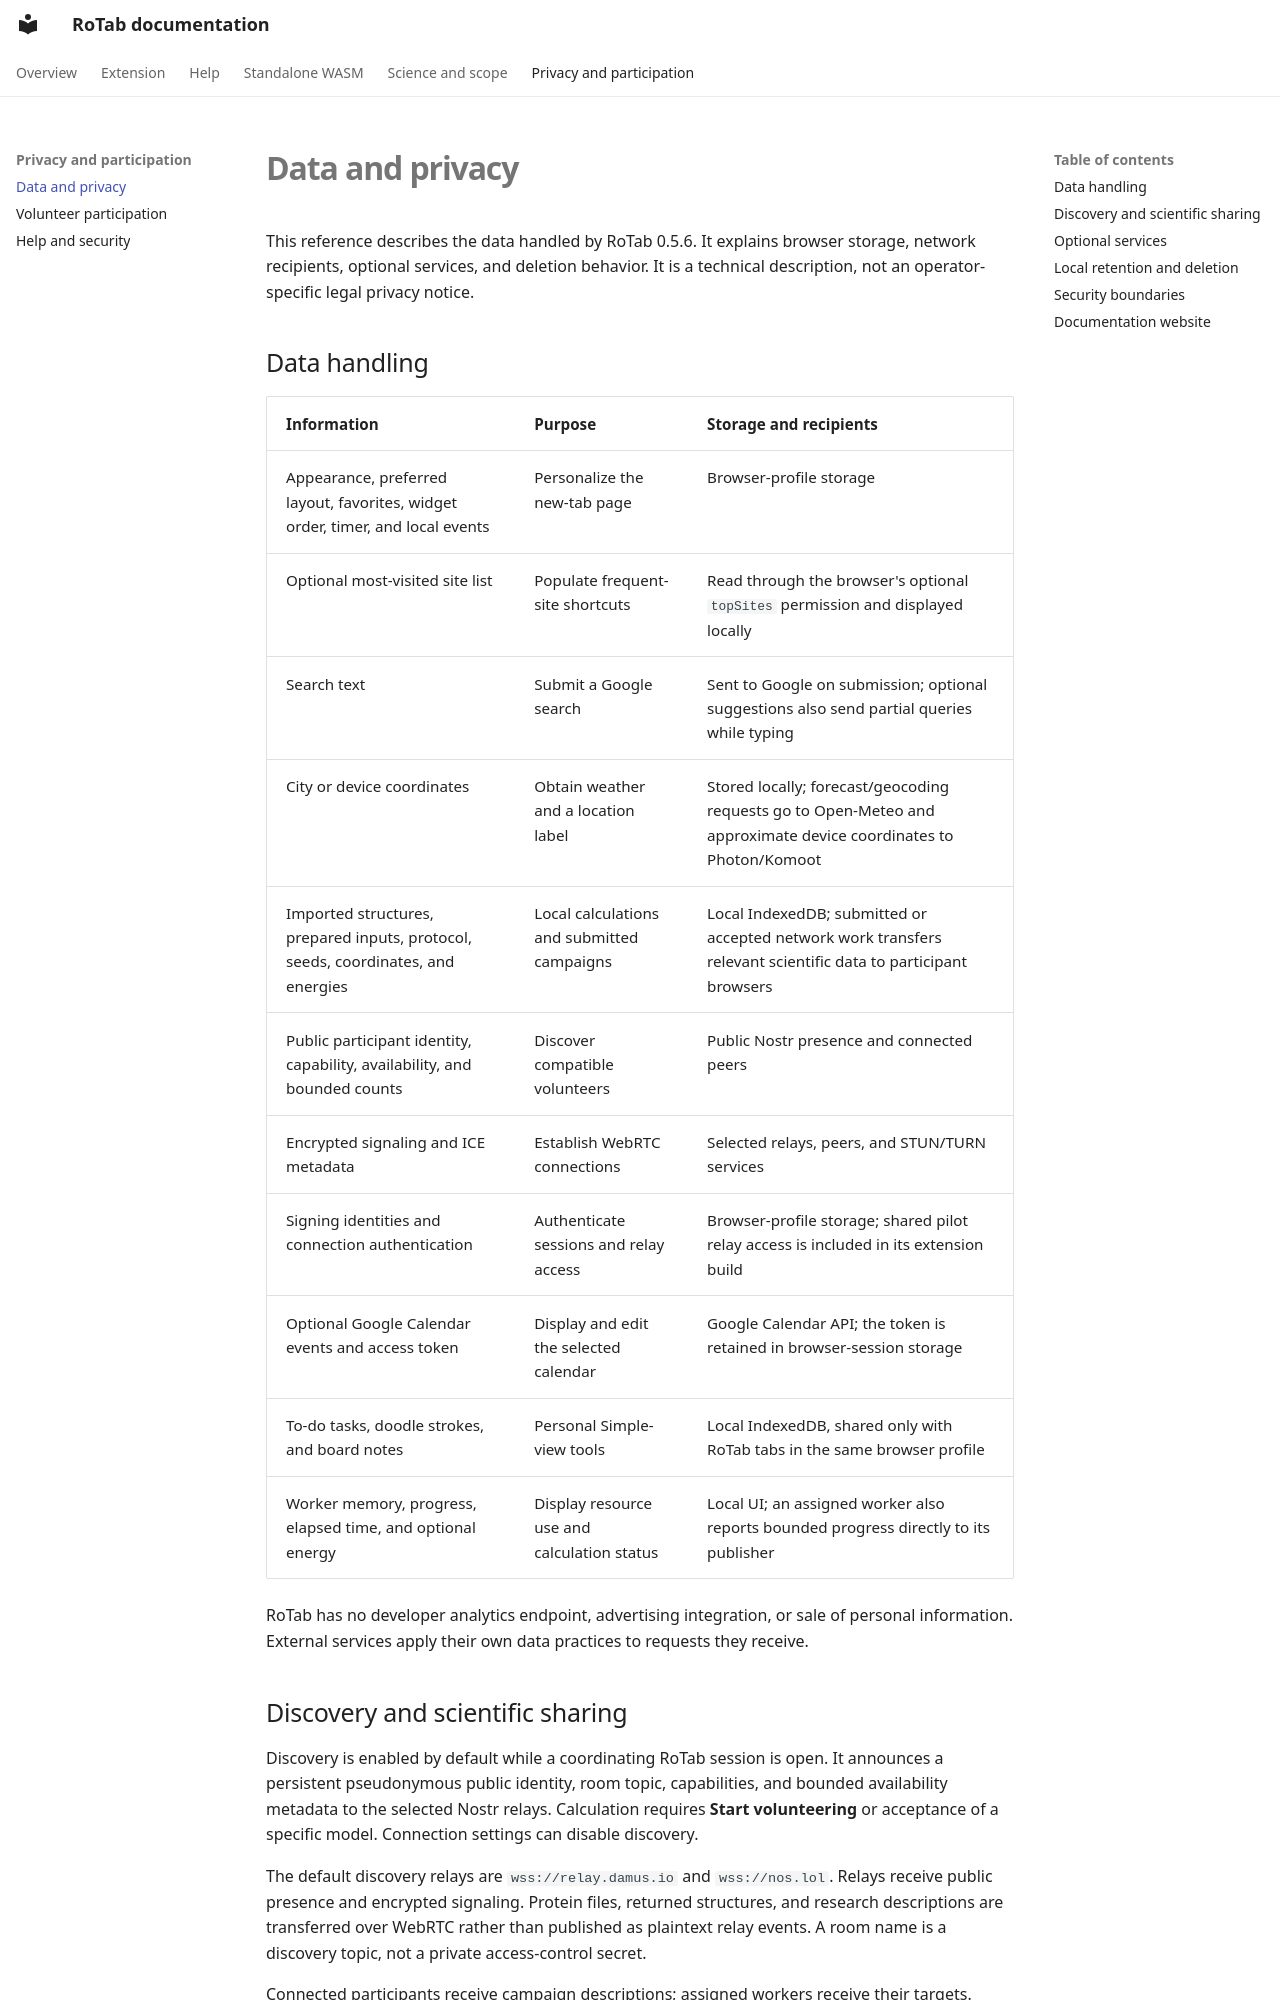

repository: salireza111/RoTab_Doc · page: policies/privacy.html · generator: mkdocs

# Data and privacy

This reference describes the data handled by RoTab 0.5.6. It explains browser storage, network recipients, optional services, and deletion behavior. It is a technical description, not an operator-specific legal privacy notice.

## Data handling

| Information | Purpose | Storage and recipients |
| --- | --- | --- |
| Appearance, preferred layout, favorites, widget order, timer, and local events | Personalize the new-tab page | Browser-profile storage |
| Optional most-visited site list | Populate frequent-site shortcuts | Read through the browser's optional `topSites` permission and displayed locally |
| Search text | Submit a Google search | Sent to Google on submission; optional suggestions also send partial queries while typing |
| City or device coordinates | Obtain weather and a location label | Stored locally; forecast/geocoding requests go to Open-Meteo and approximate device coordinates to Photon/Komoot |
| Imported structures, prepared inputs, protocol, seeds, coordinates, and energies | Local calculations and submitted campaigns | Local IndexedDB; submitted or accepted network work transfers relevant scientific data to participant browsers |
| Public participant identity, capability, availability, and bounded counts | Discover compatible volunteers | Public Nostr presence and connected peers |
| Encrypted signaling and ICE metadata | Establish WebRTC connections | Selected relays, peers, and STUN/TURN services |
| Signing identities and connection authentication | Authenticate sessions and relay access | Browser-profile storage; shared pilot relay access is included in its extension build |
| Optional Google Calendar events and access token | Display and edit the selected calendar | Google Calendar API; the token is retained in browser-session storage |
| To-do tasks, doodle strokes, and board notes | Personal Simple-view tools | Local IndexedDB, shared only with RoTab tabs in the same browser profile |
| Worker memory, progress, elapsed time, and optional energy | Display resource use and calculation status | Local UI; an assigned worker also reports bounded progress directly to its publisher |

RoTab has no developer analytics endpoint, advertising integration, or sale of personal information. External services apply their own data practices to requests they receive.
